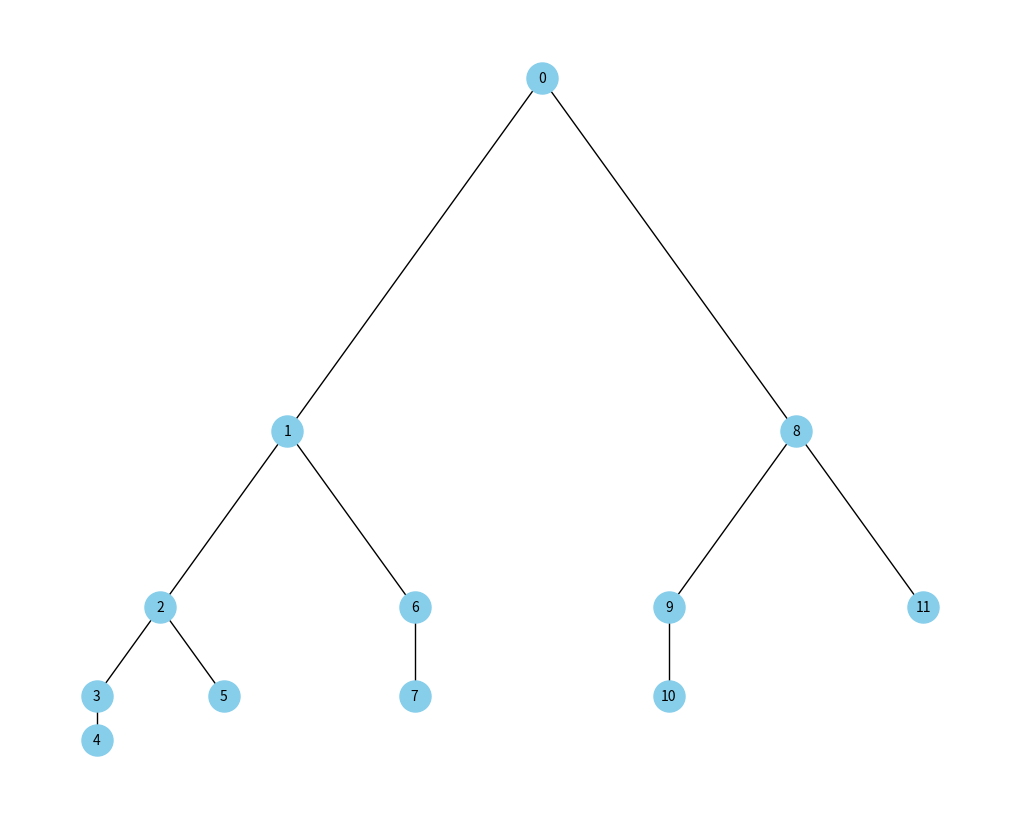

This figure's Python source:
# # # import networkx as nx
# # # import matplotlib.pyplot as plt
# # #
# # # # Create a new graph
# # # G = nx.Graph()
# # #
# # # # Add the nodes and edges for K_97 (complete graph with 97 vertices)
# # # G_K97 = nx.complete_graph(97)
# # # G.add_edges_from(G_K97.edges())
# # #
# # # # Add four disjoint K_3 graphs to G
# # # for i in range(97, 97 + 4 * 3, 3):
# # #     G_K3 = nx.complete_graph([i, i+1, i+2])  # Create a K_3 with vertices i, i+1, i+2
# # #     G.add_edges_from(G_K3.edges())
# # #
# # # # Draw the graph
# # # plt.figure(figsize=(10, 10))
# # # pos = nx.spring_layout(G)  # Layout for visualizing
# # # nx.draw(G, pos, with_labels=True, node_color='skyblue', node_size=500, font_size=8, font_color='black', font_weight='bold')
# # #
# # # # Show the graph
# # # plt.show()
# # # import networkx as nx
# # # import matplotlib.pyplot as plt
# # #
# # # def fibonacci_tree(G, node, n, parent=None):
# # #     if n == 1:
# # #         return node
# # #     elif n == 2:
# # #         G.add_edge(parent, node)
# # #         return node
# # #     else:
# # #         left_child = node + 1
# # #         right_child = fibonacci_tree(G, left_child, n - 1, node)
# # #         fibonacci_tree(G, right_child + 1, n - 2, node)
# # #         if parent is not None:
# # #             G.add_edge(parent, node)
# # #         return right_child + 1
# # #
# # # # Create a graph
# # # G = nx.Graph()
# # #
# # # # Start the tree
# # # root = 0
# # # fibonacci_tree(G, root, 6)  # You can adjust the depth of the Fibonacci tree here
# # #
# # # # Draw the graph
# # # pos = nx.spring_layout(G)
# # # nx.draw(G, pos, with_labels=True, node_color='skyblue', node_size=500, font_size=10, font_color='black')
# # # plt.show()
# # import networkx as nx
# # import matplotlib.pyplot as plt
# #
# # # Recursive function to generate a Fibonacci tree
# # def fibonacci_tree(G, node, n, pos=None, x=0, y=0, layer=1):
# #     if pos is None:
# #         pos = {}
# #     pos[node] = (x, y)
# #     if n == 1:
# #         return node, pos
# #     elif n == 2:
# #         G.add_edge(node, node + 1)
# #         pos[node + 1] = (x, y - layer)
# #         return node + 1, pos
# #     else:
# #         # Create the left subtree T(n-1)
# #         left_child, pos = fibonacci_tree(G, node + 1, n - 1, pos, x - layer, y - layer, layer / 2)
# #         # Create the right subtree T(n-2)
# #         right_child, pos = fibonacci_tree(G, left_child + 1, n - 2, pos, x + layer, y - layer, layer / 2)
# #         G.add_edge(node, node + 1)
# #         return right_child, pos
# #
# # # Initialize the graph and root node
# # G = nx.Graph()
# # root = 0
# # depth = 6  # Adjust the depth of the Fibonacci tree
# #
# # # Generate the Fibonacci tree
# # _, pos = fibonacci_tree(G, root, depth)
# #
# # # Draw the tree
# # plt.figure(figsize=(10, 8))
# # nx.draw(G, pos, with_labels=True, node_color='skyblue', node_size=500, font_size=10, font_color='black')
# # plt.show()
#
import networkx as nx
import matplotlib.pyplot as plt
#
# # Recursive function to generate a Fibonacci tree
def fibonacci_tree(G, node, n, parent=None, pos=None, x=0, y=0, layer=1):
    if pos is None:
        pos = {}
    pos[node] = (x, y)
    if parent is not None:
        G.add_edge(parent, node)

    if n == 1:
        return node, pos
    elif n == 2:
        G.add_edge(node, node + 1)
        pos[node + 1] = (x, y - layer)
        return node + 1, pos
    else:
        # Create the left subtree T(n-1)
        left_child, pos = fibonacci_tree(G, node + 1, n - 1, node, pos, x - layer, y - layer, layer / 2)
        # Create the right subtree T(n-2)
        right_child, pos = fibonacci_tree(G, left_child + 1, n - 2, node, pos, x + layer, y - layer, layer / 2)
        return right_child, pos

# Initialize the graph and root node
G = nx.Graph()
root = 0
depth = 5 # Adjust the depth of the Fibonacci tree

# Generate the Fibonacci tree
_, pos = fibonacci_tree(G, root, depth)
print(G)
# Draw the tree
plt.figure(figsize=(10, 8))
nx.draw(G, pos, with_labels=True, node_color='skyblue', node_size=500, font_size=10, font_color='black')
plt.show()

import networkx as nx
from matplotlib import pyplot as plt


# Recursive function to generate a Fibonacci tree
def fibonacci_tree(G, node, n, parent=None, pos=None, x=0, y=0, layer=1):
    if pos is None:
        pos = {}
    pos[node] = (x, y)
    if parent is not None:
        G.add_edge(parent, node)

    if n == 1:
        return node, pos
    elif n == 2:
        G.add_edge(node, node + 1)
        pos[node + 1] = (x, y - layer)
        return node + 1, pos
    else:
        # Create the left subtree T(n-1)
        left_child, pos = fibonacci_tree(G, node + 1, n - 1, node, pos, x - layer, y - layer, layer / 2)
        # Create the right subtree T(n-2)
        right_child, pos = fibonacci_tree(G, left_child + 1, n - 2, node, pos, x + layer, y - layer, layer / 2)
        return right_child, pos

# Function to convert a graph to an adjacency list
def graph_to_adjacency_list(G):
    adj_list = {node: list(neighbors) for node, neighbors in G.adjacency()}
    return adj_list

# Initialize the graph and root node
G = nx.Graph()
root = 0
depth = 5  # Adjust the depth of the Fibonacci tree

# Generate the Fibonacci tree
_, pos = fibonacci_tree(G, root, depth)

# Get the adjacency list
adj_list = graph_to_adjacency_list(G)
print(adj_list)
ggg={}
for node, neighbors in adj_list.items():
    ggg[node]=neighbors
print(ggg)
# plt.figure(figsizesize=(10, 8))
# nx.draw(G, pos, with_labels=True, node_color='skyblue', node_size=500, font_size=10, font_color='black')
# plt.show()
